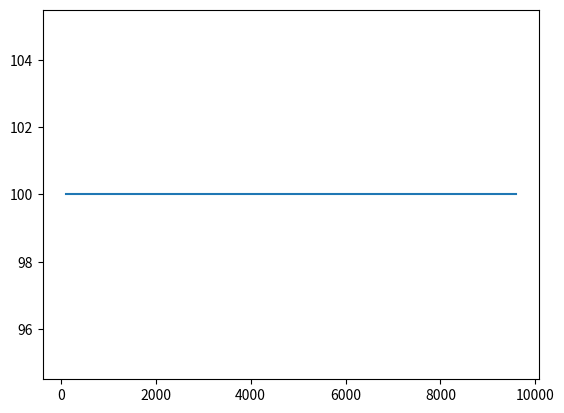

This figure's Python source:
import matplotlib.pyplot as plt
import numpy as np


class LinReg:
    def __init__(self, data_in, data_out, lamb=0):  # For pre-processing data.
        self.x = np.array(data_in, dtype=np.float64)  # data_in=training input,
        self.y = np.array(data_out, dtype=np.float64)  # data_out=training output
        self.m = int(data_in.shape[0])  # No. of training exapmles
        self.lamb = int(lamb)
        try:
            self.col1 = int(data_in.shape[1]) + 1  # No. of features plus bias
        except IndexError:
            self.col1 = 2  # For one feature training set

        try:
            one = np.ones((1, self.m), dtype=np.float64)
            self.x = np.ndarray.flatten(self.x, order='C')
            self.x = np.concatenate((one, self.x.T), axis=0)
            self.x = np.reshape(self.x, (self.col1, self.m))
        except:
            one = np.ones(self.m, dtype=np.float64)
            self.x = np.concatenate((one, self.x), axis=0)
            self.x = np.reshape(self.x, (self.col1, self.m))

        self.wt = np.zeros(self.col1, dtype=float)  # defining weights matrix OR array
        self.temp = np.empty(self.col1, dtype=np.float64)
        self.xs = np.array_split(self.x, 2, axis=1)
        self.ys = np.array_split(self.y, 2)
        self.x = self.xs[0]
        self.xcv = self.xs[0]
        self.y = self.ys[0]
        self.ycv = self.ys[0]

    def y_pred(self):  # prediction of output
        return np.matmul(self.wt, self.x)

    def y_cost(self):  # cost function
        rss = np.zeros(self.col1, dtype=np.float64)
        rss = self.y - self.y_pred()
        rss = np.dot(rss, rss.T) + self.lamb * np.sum(np.square(self.wt)) / 2
        return np.mean(rss)

    def update(self):  # gradient descent
        self.temp = np.zeros(self.col1, dtype=np.float64)
        self.temp = np.dot((self.y_pred() - self.y), self.x.T) / self.m + self.lamb * np.sum(self.wt) / self.m
        self.wt = self.wt - 0.01 * self.temp

    def train(self, epoch=1000):  # model training function with traditional..
        for j in range(int(epoch)):  # gradient descent
            self.y_pred()
            self.y_cost()
            self.update()
        return self.wt

    def batch_train(self, epoch):  # model training function with batch ...
        n = int(self.m / 50) + 1 # gradient descent
        self.x_split = np.array_split(self.x, n, axis=1)
        try:
            self.y_split = np.array_split(self.y, n, axis=1)
        except:
            self.y_split = np.array_split(self.y, n)
        for j in range(epoch):
            for i in range(n):
                self.x = np.array(self.x_split[i])
                self.y = np.array(self.y_split[i])
                self.train(10)

    def model_accu_vs_epoch(self):  # Plot showing accuracy of model vs epoch attained for taraining
        epoch = np.arange(100, 10000, 500)
        accu = np.zeros(epoch.shape[0], dtype=float)
        for i in range(epoch.shape[0]):
            self.train(epoch[i])
            accu[i] = 100 - np.mean(np.abs(self.y_pred() - self.y) // np.abs(self.y)) * 100
        plt.xlabel = 'Epoch'
        plt.ylabel = 'Accuracy'
        plt.plot(epoch, accu)

    def test(self, test_data_in, test_data_out):
        self.x_test = np.array(test_data_in)
        self.y_test = np.array(test_data_out)
        try:
            one = np.ones((1, self.m), dtype=np.float64)
            self.x_test = np.ndarray.flatten(self.x_test, order='C')
            self.x_test = np.concatenate((one, self.x_test.T), axis=0)
            self.x_test = np.reshape(self.x_test, (self.col1, test_data_in.shape[0]))
        except:
            one = np.ones(test_data_in.shape[0], dtype=np.float64)
            self.x_test = np.concatenate((one, self.x_test), axis=0)
            self.x_test = np.reshape(self.x_test, (self.col1, test_data_in.shape[0]))

    def y_pred_test(self):
        return np.matmul(self.wt, self.x_test)

    def model_accu_test(self):
        cost = np.sum(np.square(self.y_test - self.y_pred_test()) // self.y_test)
        accu = np.mean(np.sqrt(cost) // self.m) * 100 * (-1) + 100
        print("The above model has ", accu, "% accuracy")
        return accu

    def cost_cv(self):                          #cross-validation cost
        y = np.matmul(self.wt, self.xcv)
        cost = np.mean(np.square(y - self.ycv))
        return cost

    def predict1(self,x):
        x=np.array(x)
        one=np.ones(1,np.float64)
        x=np.concatenate((one,x),axis=1)
        return np.matmul(self.wt,x.T)


x=np.arange(10)
y=x+1
m=LinReg(x,y)
m.batch_train(20)
print(m.cost_cv())
m.model_accu_vs_epoch()
